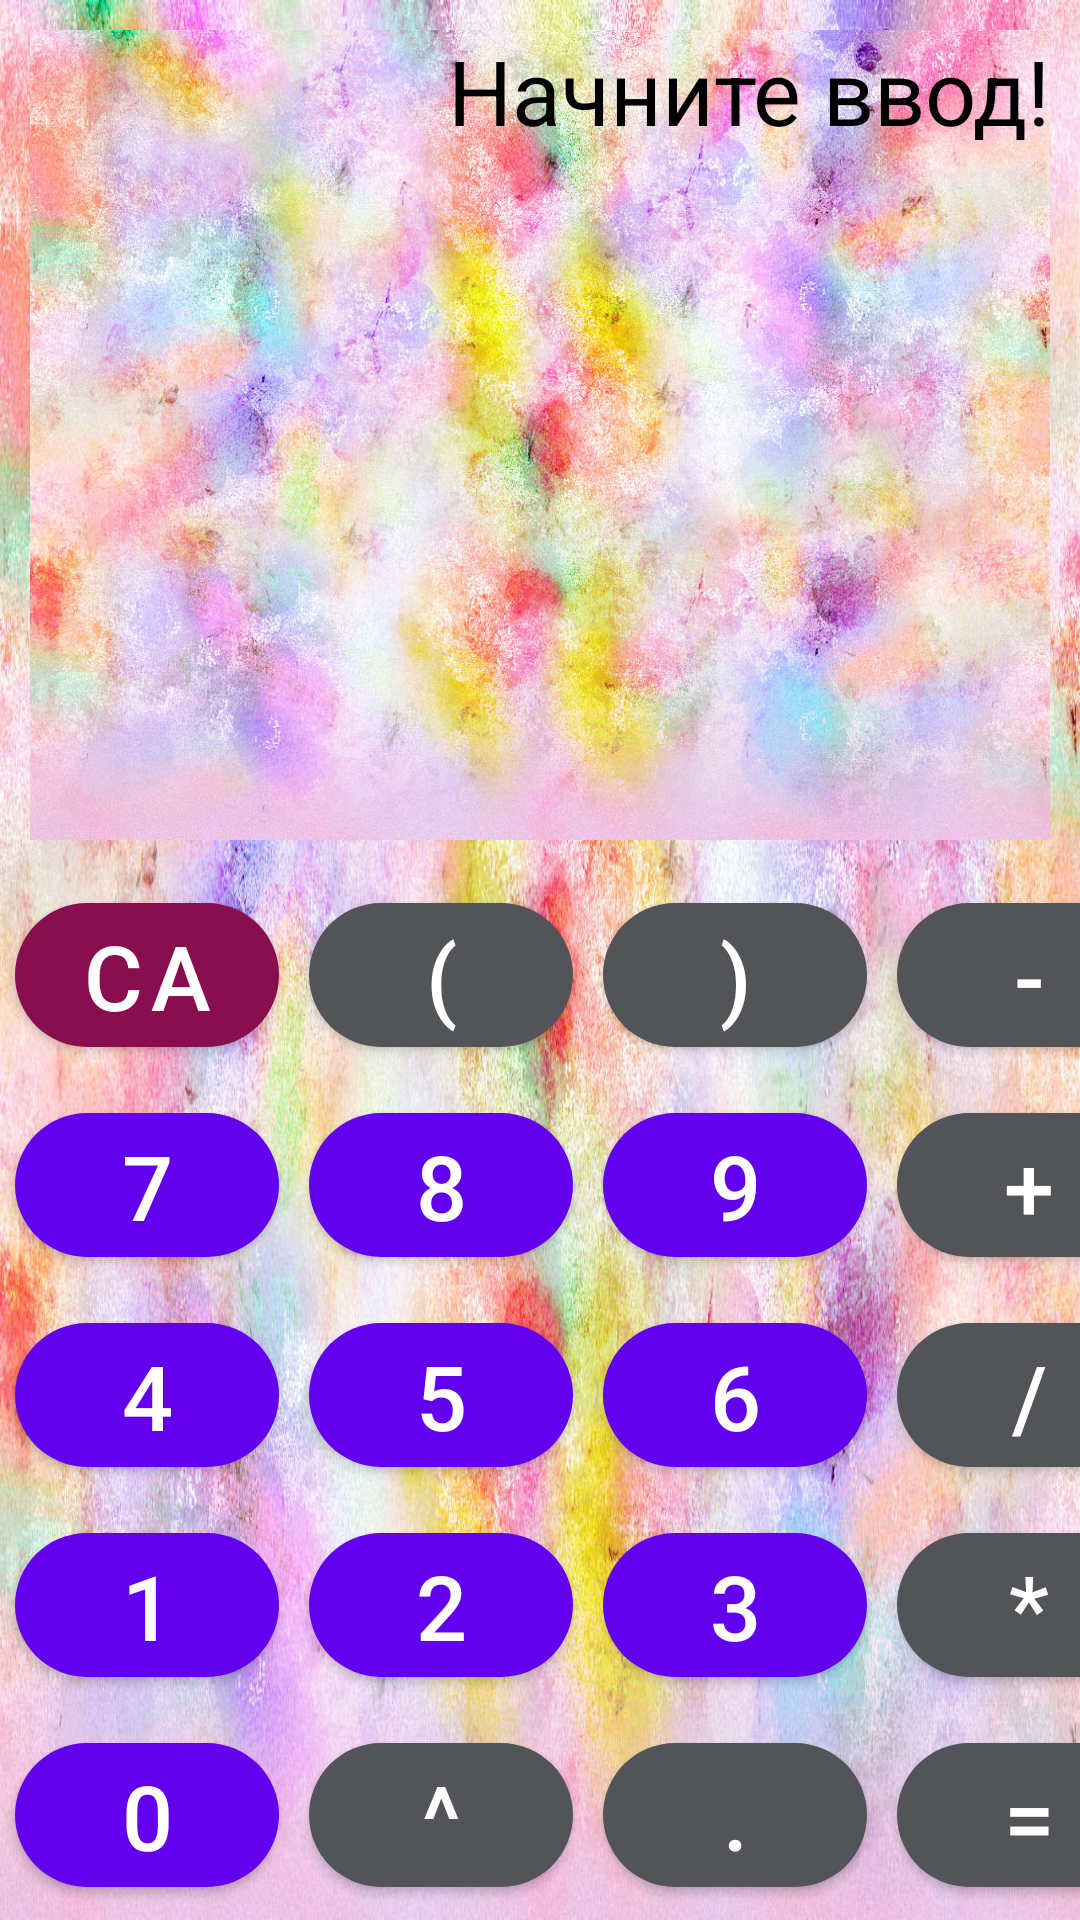

This screen was rendered from an Android layout file. Write that file and the resources it references.
<!-- AndroidManifest.xml: application theme Theme.Calculator -->
<!-- res/layout/calculator.xml -->
<?xml version="1.0" encoding="utf-8"?>
<TableLayout xmlns:android="http://schemas.android.com/apk/res/android"
    xmlns:app="http://schemas.android.com/apk/res-auto"
    android:layout_width="match_parent"
    android:layout_height="match_parent"
    android:layout_centerHorizontal="true">

    <TextView
        android:id="@+id/edit_text_number"
        android:layout_width="match_parent"
        android:layout_height="0dp"
        android:layout_weight="1"
        style="@style/TextViewStyle"/>












    <TableRow
        android:layout_width="match_parent"
        android:layout_height="match_parent">

        <com.google.android.material.button.MaterialButton
            android:id="@+id/clear_button"
            style="@style/NumberButtonStyle.CAButton"
            android:text="@string/clear_char" />

        <com.google.android.material.button.MaterialButton
            android:id="@+id/left_bracket_button"
            style="@style/NumberButtonStyle.OperationButton"
            android:text="@string/left_bracket_char" />

        <com.google.android.material.button.MaterialButton
            android:id="@+id/right_bracket_button"
            style="@style/NumberButtonStyle.OperationButton"
            android:text="@string/right_bracket_char" />

        <com.google.android.material.button.MaterialButton
            android:id="@+id/minus_button"
            style="@style/NumberButtonStyle.OperationButton"
            android:text="@string/minus_char" />


    </TableRow>

    <TableRow
        android:layout_width="match_parent"
        android:layout_height="match_parent">

        <com.google.android.material.button.MaterialButton
            android:id="@+id/seven_button"
            style="@style/NumberButtonStyle"
            android:text="@string/seven_char" />

        <com.google.android.material.button.MaterialButton
            android:id="@+id/eight_button"
            style="@style/NumberButtonStyle"
            android:text="@string/eight_char" />

        <com.google.android.material.button.MaterialButton
            android:id="@+id/nine_button"
            style="@style/NumberButtonStyle"
            android:text="@string/nine_char" />

        <com.google.android.material.button.MaterialButton
            android:id="@+id/plus_button"
            style="@style/NumberButtonStyle.OperationButton"
            android:text="@string/plus_char" />
    </TableRow>

    <TableRow
        android:layout_width="match_parent"
        android:layout_height="match_parent">

        <com.google.android.material.button.MaterialButton
            android:id="@+id/four_button"
            style="@style/NumberButtonStyle"
            android:text="@string/four_char" />

        <com.google.android.material.button.MaterialButton
            android:id="@+id/five_button"
            style="@style/NumberButtonStyle"
            android:text="@string/five_char" />

        <com.google.android.material.button.MaterialButton
            android:id="@+id/six_button"
            style="@style/NumberButtonStyle"
            android:text="@string/six_char" />

        <com.google.android.material.button.MaterialButton
            android:id="@+id/div_button"
            style="@style/NumberButtonStyle.OperationButton"
            android:text="@string/div_char" />
    </TableRow>

    <TableRow
        android:layout_width="match_parent"
        android:layout_height="match_parent">

        <com.google.android.material.button.MaterialButton
            android:id="@+id/one_button"
            style="@style/NumberButtonStyle"
            android:text="@string/one_char" />

        <com.google.android.material.button.MaterialButton
            android:id="@+id/two_button"
            style="@style/NumberButtonStyle"
            android:text="@string/two_char" />

        <com.google.android.material.button.MaterialButton
            android:id="@+id/three_button"
            style="@style/NumberButtonStyle"
            android:text="@string/three_char" />

        <com.google.android.material.button.MaterialButton
            android:id="@+id/mult_button"
            style="@style/NumberButtonStyle.OperationButton"
            android:text="@string/mult_char" />
    </TableRow>

    <TableRow
        android:layout_width="match_parent"
        android:layout_height="match_parent">

        <com.google.android.material.button.MaterialButton
            android:id="@+id/button_zero"
            style="@style/NumberButtonStyle"
            android:text="@string/zero_char" />

        <com.google.android.material.button.MaterialButton
            android:id="@+id/exp_button"
            style="@style/NumberButtonStyle.OperationButton"
            android:text="@string/exp_char" />

        <com.google.android.material.button.MaterialButton
            android:id="@+id/button_coma"
            style="@style/NumberButtonStyle.OperationButton"
            android:text="@string/coma_char" />

        <com.google.android.material.button.MaterialButton
            android:id="@+id/button_equals"
            style="@style/NumberButtonStyle.OperationButton"
            android:text="@string/equals_char" />
    </TableRow>
</TableLayout>
<!-- resources referenced by this layout -->
<resources>
  <color name="white">#FFFFFFFF</color>
  <dimen name="text_margin_from_left_and_right">10dp</dimen>
  <dimen name="text_margin_from_top">10dp</dimen>
  <dimen name="text_size_edit_text">30sp</dimen>
  <!-- drawable light_background: jpg bitmap (drawable, 397310 bytes) -->
  <string name="clear_char">CA</string>
  <string name="coma_char">.</string>
  <string name="div_char">/</string>
  <string name="eight_char">8</string>
  <string name="equals_char">=</string>
  <string name="exp_char">^</string>
  <string name="five_char">5</string>
  <string name="four_char">4</string>
  <string name="hint_edit_text">Начните ввод!</string>
  <string name="left_bracket_char">(</string>
  <string name="minus_char">-</string>
  <string name="mult_char">*</string>
  <string name="nine_char">9</string>
  <string name="one_char">1</string>
  <string name="plus_char">+</string>
  <string name="right_bracket_char">)</string>
  <string name="seven_char">7</string>
  <string name="six_char">6</string>
  <string name="three_char">3</string>
  <string name="two_char">2</string>
  <string name="zero_char">0</string>
  <style name="NumberButtonStyle">
          <item name="android:layout_width">match_parent</item>
          <item name="android:layout_height">@dimen/button_height</item>
          <item name="android:layout_margin">@dimen/margin_button</item>
          <item name="android:textSize">@dimen/text_size_button</item>
          <item name="android:textColor">@color/white</item>
          <item name="cornerRadius">@dimen/corner_radius_button</item>
  
      </style>
  <style name="NumberButtonStyle.CAButton">
          <item name="backgroundTint">@color/ca_button_color</item>
      </style>
  <style name="NumberButtonStyle.OperationButton">
          <item name="backgroundTint">@color/operation_button_color</item>
      </style>
  <style name="TextViewStyle" parent="Theme.Calculator">
          <item name="android:layout_margin">@dimen/text_margin_from_left_and_right</item>
          <item name="android:layout_marginTop">@dimen/text_margin_from_top</item>
          <item name="android:background">@drawable/light_background</item>
          <item name="android:backgroundTintMode">screen</item>
          <item name="android:gravity">end</item>
          <item name="android:hint">@string/hint_edit_text</item>
          <item name="android:textColor">@color/black</item>
          <item name="android:textColorHint">@color/black</item>
          <item name="android:textSize">@dimen/text_size_button</item>
      </style>
  <style name="Theme.Calculator" parent="Theme.MaterialComponents.DayNight.NoActionBar">
          
          <item name="colorPrimary">@color/purple_500</item>
          <item name="colorPrimaryVariant">@color/purple_700</item>
          <item name="colorOnPrimary">@color/white</item>
          
          <item name="colorSecondary">@color/teal_200</item>
          <item name="colorSecondaryVariant">@color/teal_700</item>
          <item name="colorOnSecondary">@color/black</item>
          
          <item name="android:statusBarColor" tools:targetApi="l">?attr/colorPrimaryVariant</item>
          
          <item name="android:windowBackground">@drawable/light_background</item>
      </style>
  <dimen name="button_height">60dp</dimen>
  <dimen name="margin_button">5dp</dimen>
  <dimen name="text_size_button">30sp</dimen>
  <dimen name="corner_radius_button">50dp</dimen>
  <color name="ca_button_color">#880E4F</color>
  <color name="operation_button_color">#525457</color>
  <color name="black">#FF000000</color>
  <color name="purple_500">#FF6200EE</color>
  <color name="purple_700">#FF3700B3</color>
  <color name="teal_200">#FF03DAC5</color>
  <color name="teal_700">#FF018786</color>
</resources>
